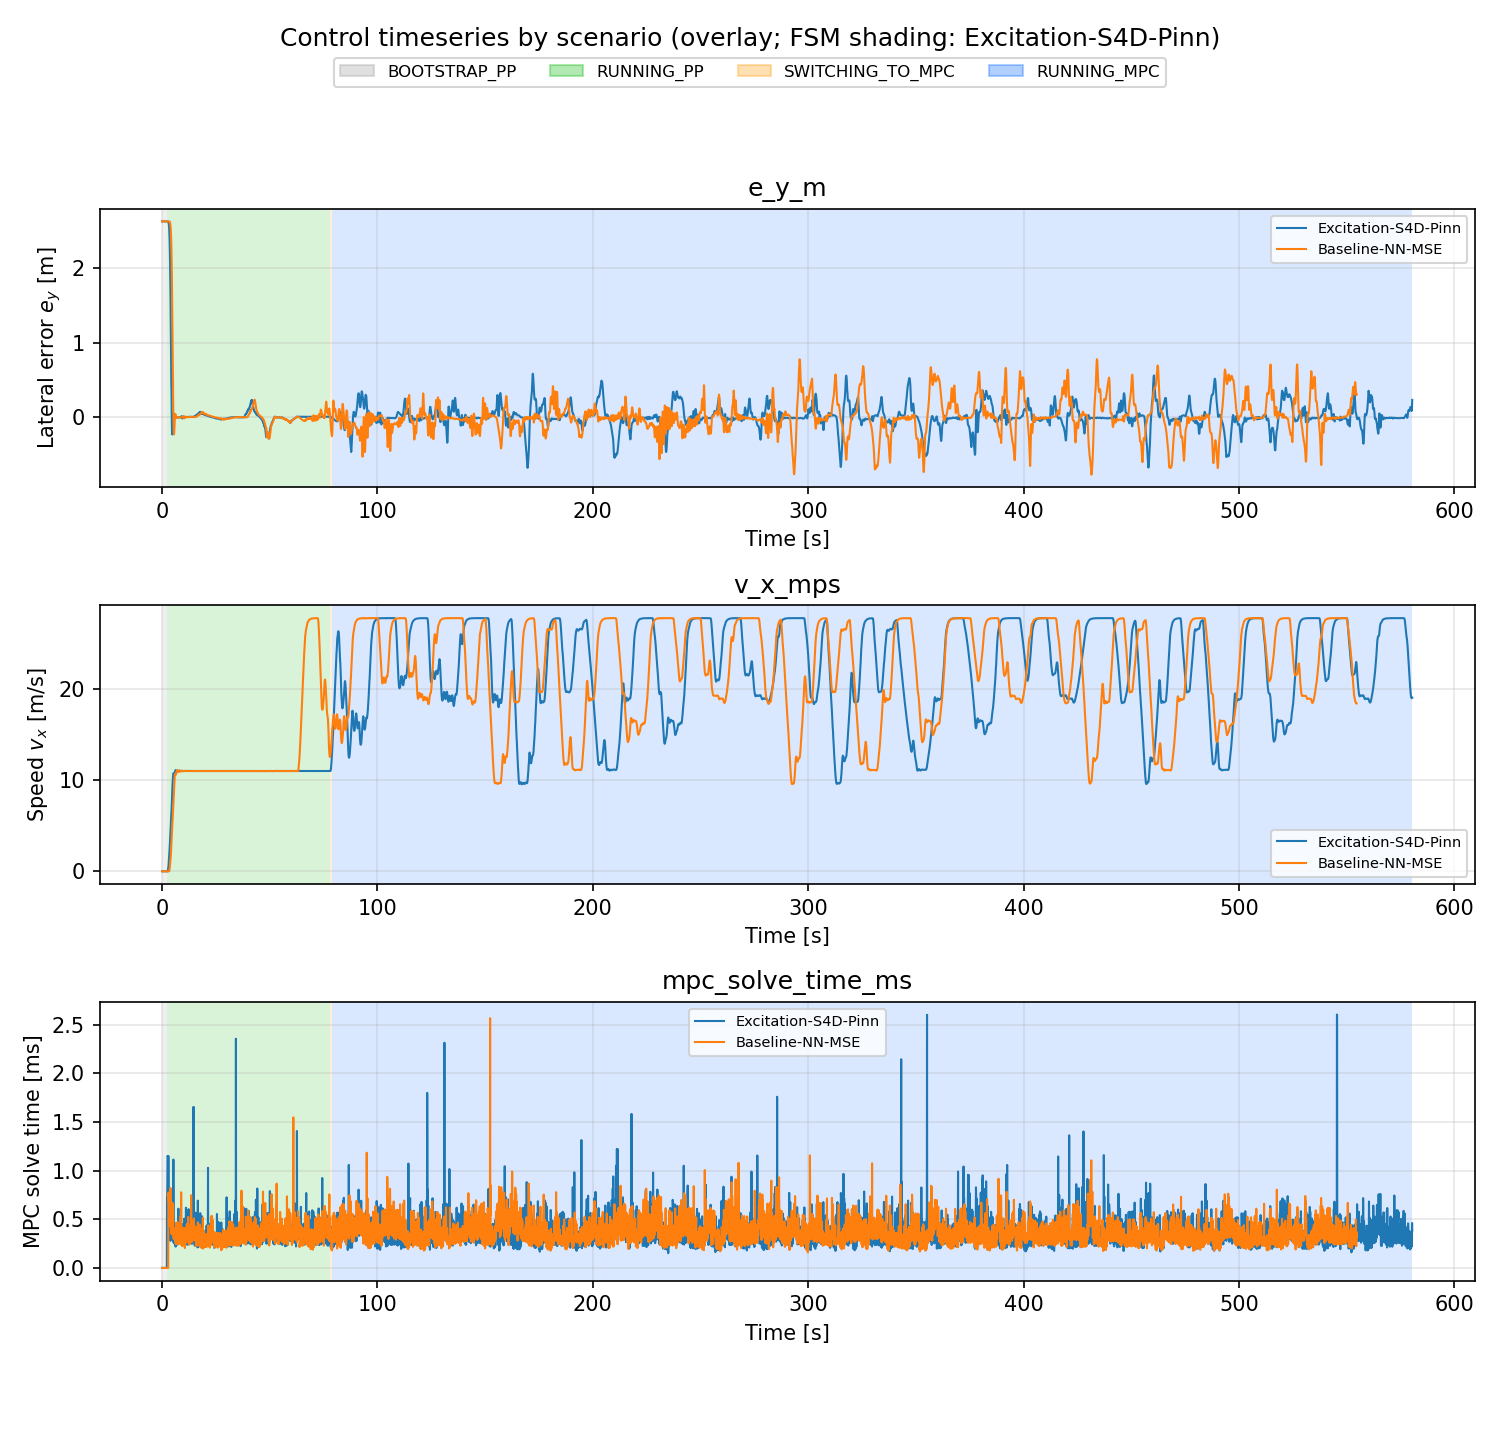

The data file committed next to this chart (first rows):
scenario, signal, t_run_s, value
Excitation-S4D-Pinn, e_y_m, 0.0, 2.628
Excitation-S4D-Pinn, e_y_m, 0.03287, 2.628
Excitation-S4D-Pinn, e_y_m, 0.1127, 2.628
Excitation-S4D-Pinn, e_y_m, 0.1925, 2.628
Excitation-S4D-Pinn, e_y_m, 0.2727, 2.628
Excitation-S4D-Pinn, e_y_m, 0.3527, 2.628
Excitation-S4D-Pinn, e_y_m, 0.4325, 2.628
Excitation-S4D-Pinn, e_y_m, 0.5127, 2.628
Excitation-S4D-Pinn, e_y_m, 0.5927, 2.628
Excitation-S4D-Pinn, e_y_m, 0.6727, 2.628
Excitation-S4D-Pinn, e_y_m, 0.7527, 2.628
Excitation-S4D-Pinn, e_y_m, 0.8325, 2.628
Excitation-S4D-Pinn, e_y_m, 0.9125, 2.628
Excitation-S4D-Pinn, e_y_m, 0.9927, 2.628
Excitation-S4D-Pinn, e_y_m, 1.073, 2.628
Excitation-S4D-Pinn, e_y_m, 1.153, 2.628
Excitation-S4D-Pinn, e_y_m, 1.233, 2.628
Excitation-S4D-Pinn, e_y_m, 1.313, 2.628
Excitation-S4D-Pinn, e_y_m, 1.393, 2.628
Excitation-S4D-Pinn, e_y_m, 1.473, 2.628
Excitation-S4D-Pinn, e_y_m, 1.553, 2.628
Excitation-S4D-Pinn, e_y_m, 1.633, 2.628
Excitation-S4D-Pinn, e_y_m, 1.715, 2.628
Excitation-S4D-Pinn, e_y_m, 1.793, 2.628
Excitation-S4D-Pinn, e_y_m, 1.873, 2.628
Excitation-S4D-Pinn, e_y_m, 1.953, 2.628
Excitation-S4D-Pinn, e_y_m, 2.033, 2.628
Excitation-S4D-Pinn, e_y_m, 2.113, 2.628
Excitation-S4D-Pinn, e_y_m, 2.193, 2.628
Excitation-S4D-Pinn, e_y_m, 2.273, 2.628
Excitation-S4D-Pinn, e_y_m, 2.353, 2.628
Excitation-S4D-Pinn, e_y_m, 2.433, 2.628
Excitation-S4D-Pinn, e_y_m, 2.513, 2.628
Excitation-S4D-Pinn, e_y_m, 2.593, 2.628
Excitation-S4D-Pinn, e_y_m, 2.673, 2.627
Excitation-S4D-Pinn, e_y_m, 2.753, 2.626
Excitation-S4D-Pinn, e_y_m, 2.833, 2.623
Excitation-S4D-Pinn, e_y_m, 2.913, 2.618
Excitation-S4D-Pinn, e_y_m, 2.993, 2.614
Excitation-S4D-Pinn, e_y_m, 3.073, 2.6
Excitation-S4D-Pinn, e_y_m, 3.153, 2.582
Excitation-S4D-Pinn, e_y_m, 3.233, 2.555
Excitation-S4D-Pinn, e_y_m, 3.313, 2.516
Excitation-S4D-Pinn, e_y_m, 3.393, 2.462
Excitation-S4D-Pinn, e_y_m, 3.473, 2.388
Excitation-S4D-Pinn, e_y_m, 3.553, 2.291
Excitation-S4D-Pinn, e_y_m, 3.633, 2.167
Excitation-S4D-Pinn, e_y_m, 3.713, 2.015
Excitation-S4D-Pinn, e_y_m, 3.793, 1.872
Excitation-S4D-Pinn, e_y_m, 3.873, 1.713
Excitation-S4D-Pinn, e_y_m, 3.953, 1.442
Excitation-S4D-Pinn, e_y_m, 4.033, 1.148
Excitation-S4D-Pinn, e_y_m, 4.113, 0.9428
Excitation-S4D-Pinn, e_y_m, 4.193, 0.687
Excitation-S4D-Pinn, e_y_m, 4.273, 0.4431
Excitation-S4D-Pinn, e_y_m, 4.353, 0.3515
Excitation-S4D-Pinn, e_y_m, 4.433, 0.1068
Excitation-S4D-Pinn, e_y_m, 4.513, -0.07896
Excitation-S4D-Pinn, e_y_m, 4.593, -0.1932
Excitation-S4D-Pinn, e_y_m, 4.673, -0.2302
... 42,513 more rows
